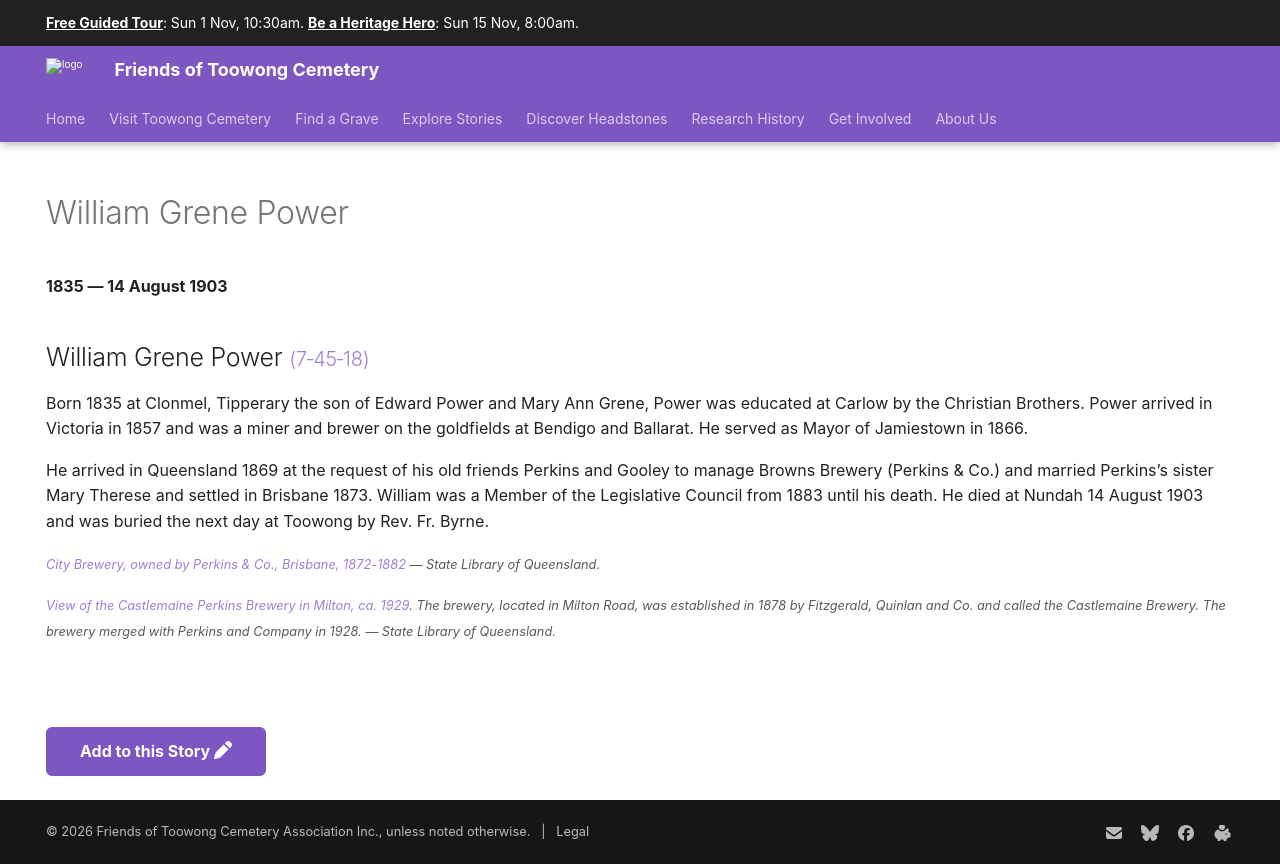

repository: 1871fotc/1871fotc.github.io · page: research/william-grene-power/index.html · generator: mkdocs

---
title: William Grene Power
description: A brewer and Member of the Legislative Council from 1883 until his death
hide:
  - toc
  - navigation 
---

# William Grene Power

**1835 — 14 August 1903**

--8<-- "snippets/william-grene-power.md"

--8<-- "snippets/add-to-this-story.md"
